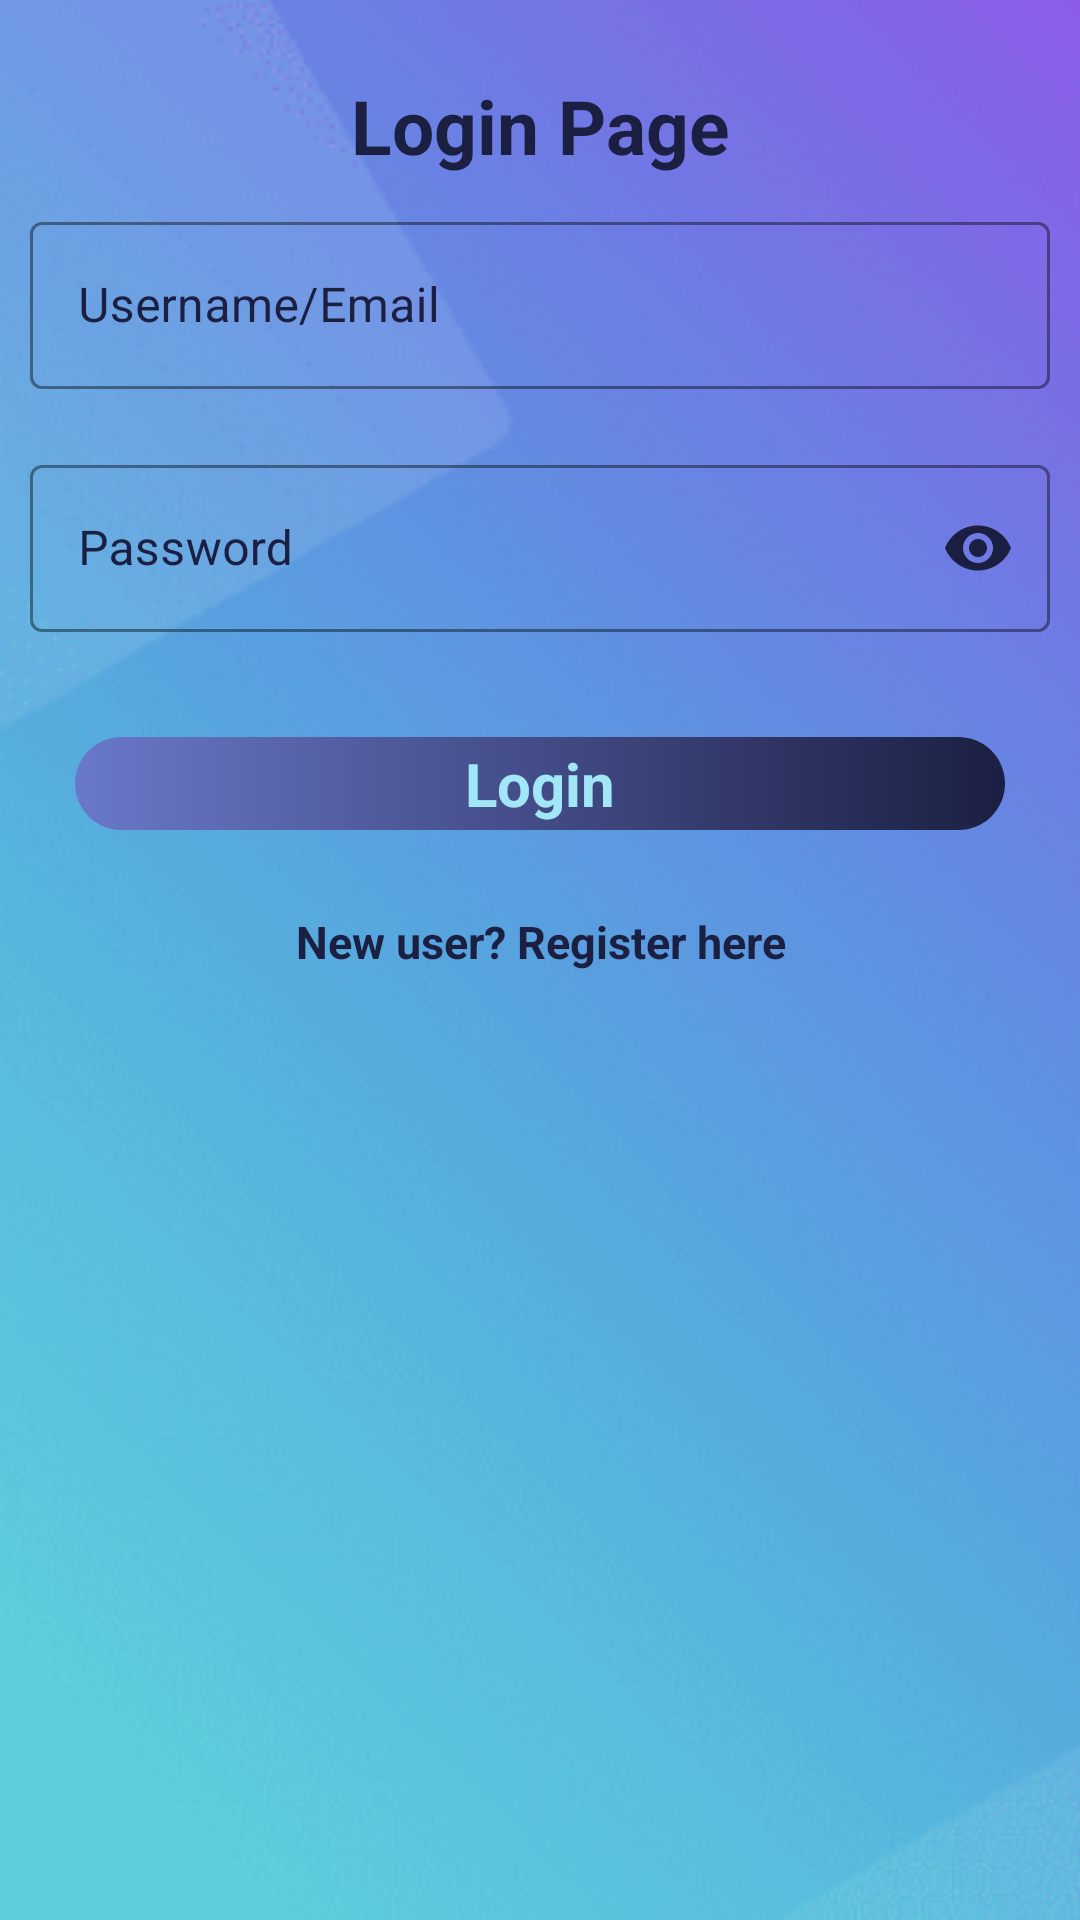

Layout XML and referenced resources for this Android screen:
<!-- AndroidManifest.xml: application theme logintheme -->
<!-- res/layout/activity_login.xml -->
<?xml version="1.0" encoding="utf-8"?>
<LinearLayout xmlns:android="http://schemas.android.com/apk/res/android"
    xmlns:app="http://schemas.android.com/apk/res-auto"
    xmlns:tools="http://schemas.android.com/tools"
    android:id="@+id/loginLayout"
    android:layout_width="match_parent"
    android:layout_height="match_parent"
    tools:context=".Login"
    android:orientation="vertical"
    android:background="@drawable/bg_2">

    <TextView
        android:layout_width="match_parent"
        android:layout_height="wrap_content"
        android:text="Login Page"
        android:gravity="center"
        android:layout_marginTop="25dp"
        android:textSize="25dp"
        android:textColor="@color/darkBlue"
        android:textStyle="bold"/>

    <com.google.android.material.textfield.TextInputLayout
        style="@style/outlinedTextField"
        android:layout_width="match_parent"
        android:layout_margin="10dp"
        android:layout_height="wrap_content"
        android:textColorHint="@color/darkBlue"
        app:hintTextColor="@color/darkBlue"
        app:boxStrokeColor="@color/darkBlue"
        android:theme="@style/outlinedTextField">

        <com.google.android.material.textfield.TextInputEditText
            android:id="@+id/eteml"
            android:layout_width="match_parent"
            android:layout_height="wrap_content"
            android:hint="Username/Email"
            android:textColor="@color/darkBlue"
            android:inputType="textEmailAddress" />
    </com.google.android.material.textfield.TextInputLayout>

    <com.google.android.material.textfield.TextInputLayout
        style="@style/outlinedTextField"
        android:layout_width="match_parent"
        android:layout_margin="10dp"
        android:layout_height="wrap_content"
        android:textColorHint="@color/darkBlue"
        app:hintTextColor="@color/darkBlue"
        app:boxStrokeColor="@color/darkBlue"
        app:endIconMode="password_toggle"
        app:endIconTint="@color/darkBlue"
        android:theme="@style/outlinedTextField">

        <com.google.android.material.textfield.TextInputEditText
            android:id="@+id/etpass"
            android:layout_width="match_parent"
            android:layout_height="wrap_content"
            android:hint="Password"
            android:textColor="@color/darkBlue"
            android:inputType="textPassword" />
    </com.google.android.material.textfield.TextInputLayout>

    <FrameLayout
        android:layout_width="match_parent"
        android:layout_height="wrap_content"
        android:background="@drawable/register_btn"
        android:layout_margin="25dp">
        <RelativeLayout
            android:layout_width="match_parent"
            android:layout_height="match_parent"
            android:background="?attr/selectableItemBackground"
            android:clickable="true"
            android:focusable="true">

            <TextView
                android:id="@+id/btnlogin"
                android:layout_width="match_parent"
                android:layout_height="wrap_content"
                android:layout_marginStart="@dimen/cardview_default_radius"
                android:layout_marginTop="@dimen/cardview_default_radius"
                android:layout_marginEnd="@dimen/cardview_default_radius"
                android:layout_marginBottom="@dimen/cardview_default_radius"
                android:gravity="center"
                android:text="Login"
                android:textColor="#A1E7F8"
                android:textSize="20sp"
                android:textStyle="bold" />

        </RelativeLayout>
    </FrameLayout>

    <TextView
        android:id="@+id/btngotoreg"
        android:layout_width="match_parent"
        android:layout_height="wrap_content"
        android:layout_marginStart="@dimen/cardview_default_radius"
        android:layout_marginTop="@dimen/cardview_default_radius"
        android:layout_marginEnd="@dimen/cardview_default_radius"
        android:layout_marginBottom="@dimen/cardview_default_radius"
        android:gravity="center"
        android:text="New user? Register here"
        android:textColor="@color/darkBlue"
        android:textSize="15sp"
        android:textStyle="bold" />

</LinearLayout>
<!-- resources referenced by this layout -->
<resources>
  <color name="darkBlue">#1B1F42</color>
  <!-- drawable bg_2: png bitmap (drawable-v24, 169033 bytes) -->
  <!-- drawable register_btn (drawable-v24) -->
  <?xml version="1.0" encoding="utf-8"?>
  <shape xmlns:android="http://schemas.android.com/apk/res/android">
  <corners android:radius="22dp"/>
      <gradient
          android:angle="0"
          android:endColor="@color/darkBlue"
          android:startColor="#6A78CA"
          android:type="linear"/>
  </shape>
  <style name="outlinedTextField" parent="Widget.MaterialComponents.TextInputLayout.OutlinedBox">
          <item name="colorPrimary">@color/darkBlue</item>
      </style>
  <style name="logintheme" parent="Theme.MaterialComponents.DayNight.NoActionBar" />
</resources>
